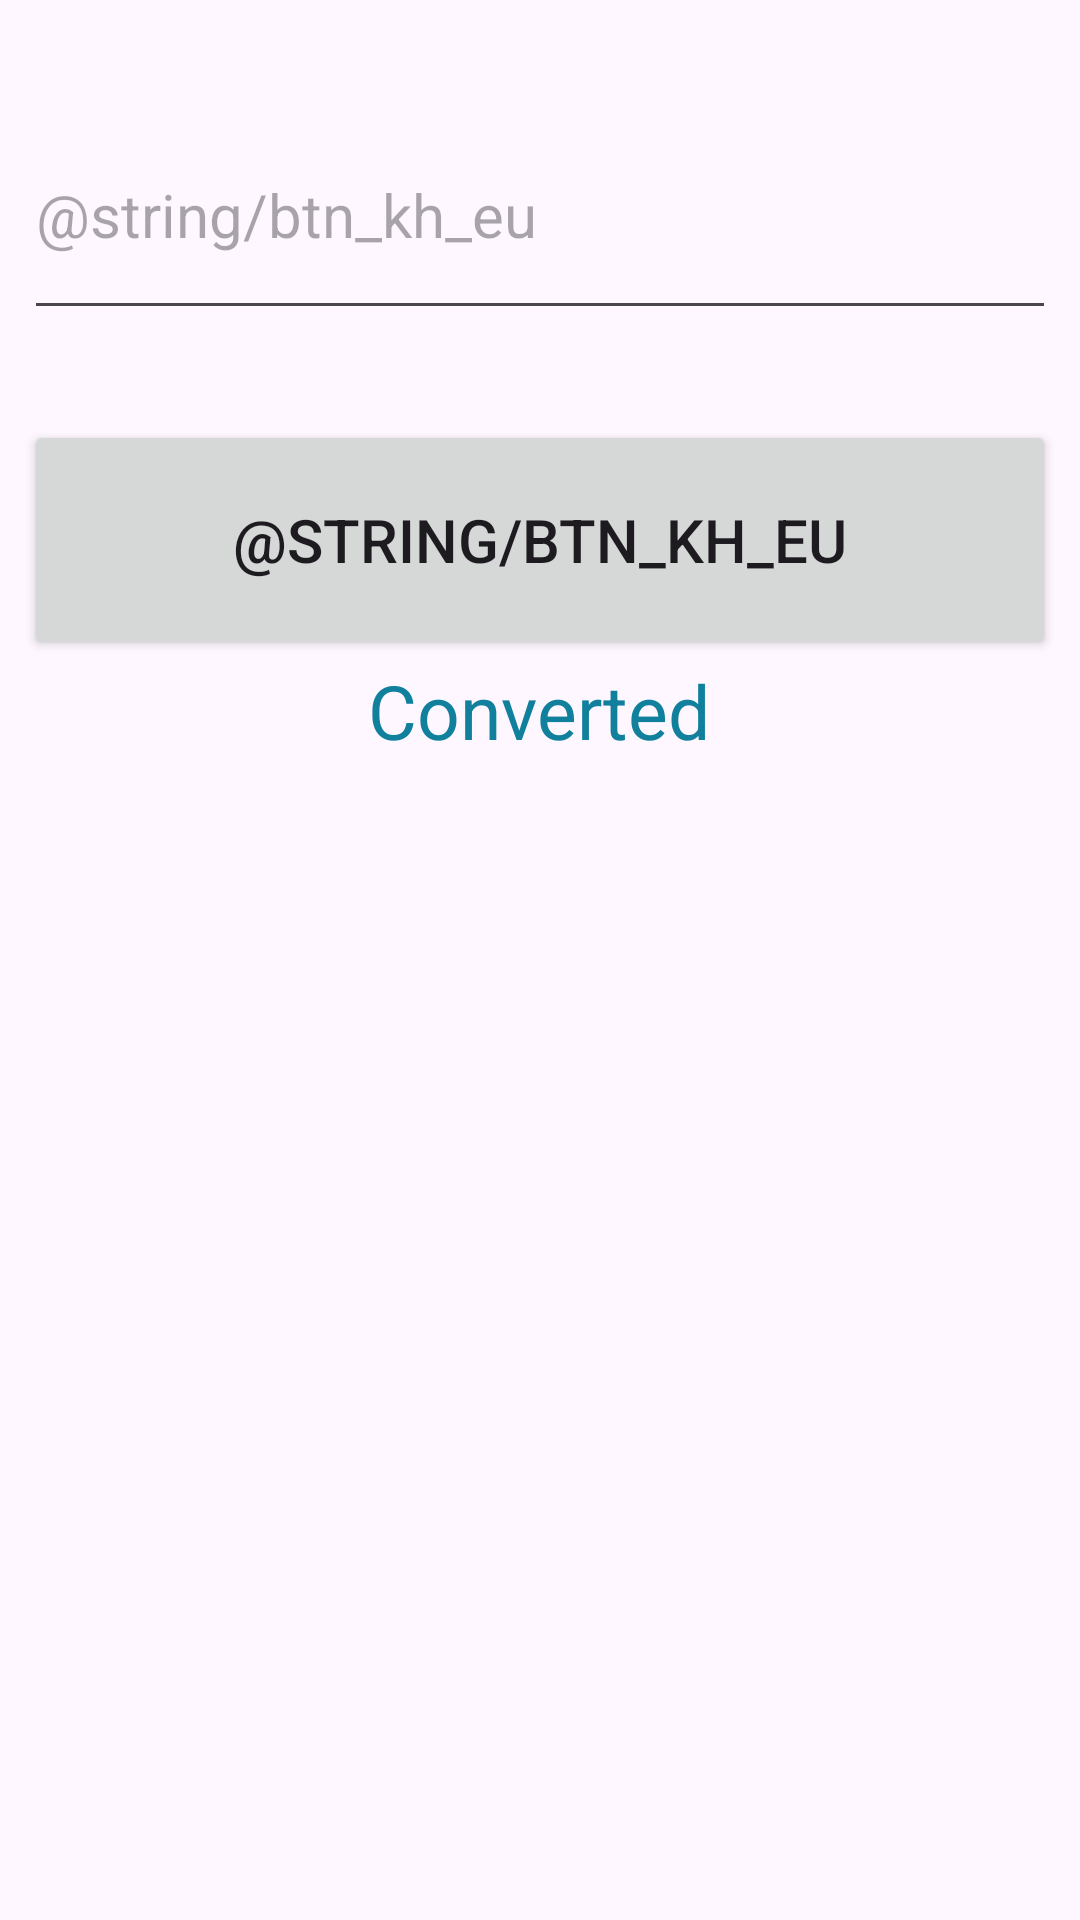

This screen was rendered from an Android layout file. Write that file and the resources it references.
<!-- AndroidManifest.xml: application theme Theme.MSITAEUapp -->
<!-- res/layout/activity_kh_convert_en.xml -->
<?xml version="1.0" encoding="utf-8"?>
<RelativeLayout xmlns:android="http://schemas.android.com/apk/res/android"
    xmlns:app="http://schemas.android.com/apk/res-auto"
    xmlns:tools="http://schemas.android.com/tools"
    android:id="@+id/main"
    android:layout_width="match_parent"
    android:layout_height="match_parent"
    tools:context=".currencyconverter.KhConvertEn">

    <EditText
        android:id="@+id/edt_text"
        android:layout_width="match_parent"
        android:layout_height="80dp"
        android:layout_marginTop="30dp"
        android:layout_marginLeft="8dp"
        android:layout_marginRight="8dp"
        android:textSize="20dp"
        android:hint="@string/btn_kh_eu"
        android:layout_centerHorizontal="true"
        android:onClick="convertEUToRiel"
        android:inputType="numberDecimal"/>
    <Button
        android:id="@+id/btn_kh_en"
        android:layout_below="@+id/edt_text"
        android:layout_width="match_parent"
        android:layout_height="80dp"
        android:layout_marginTop="30dp"
        android:layout_marginLeft="8dp"
        android:layout_marginRight="8dp"
        android:textSize="20dp"
        android:text="@string/btn_kh_eu"
        android:layout_centerHorizontal="true"/>

    <TextView
        android:id="@+id/txt_result"
        android:layout_below="@+id/btn_kh_en"
        android:layout_width="wrap_content"
        android:layout_height="wrap_content"
        android:text="Converted"
        android:layout_centerHorizontal="true"
        android:textSize="25dp"
        android:textColor="#10809C"/>

</RelativeLayout>
<!-- resources referenced by this layout -->
<resources>
  <style name="Theme.MSITAEUapp" parent="Base.Theme.MSITAEUapp" />
  <style name="Base.Theme.MSITAEUapp" parent="Theme.Material3.DayNight.NoActionBar">
          
          
      </style>
</resources>
